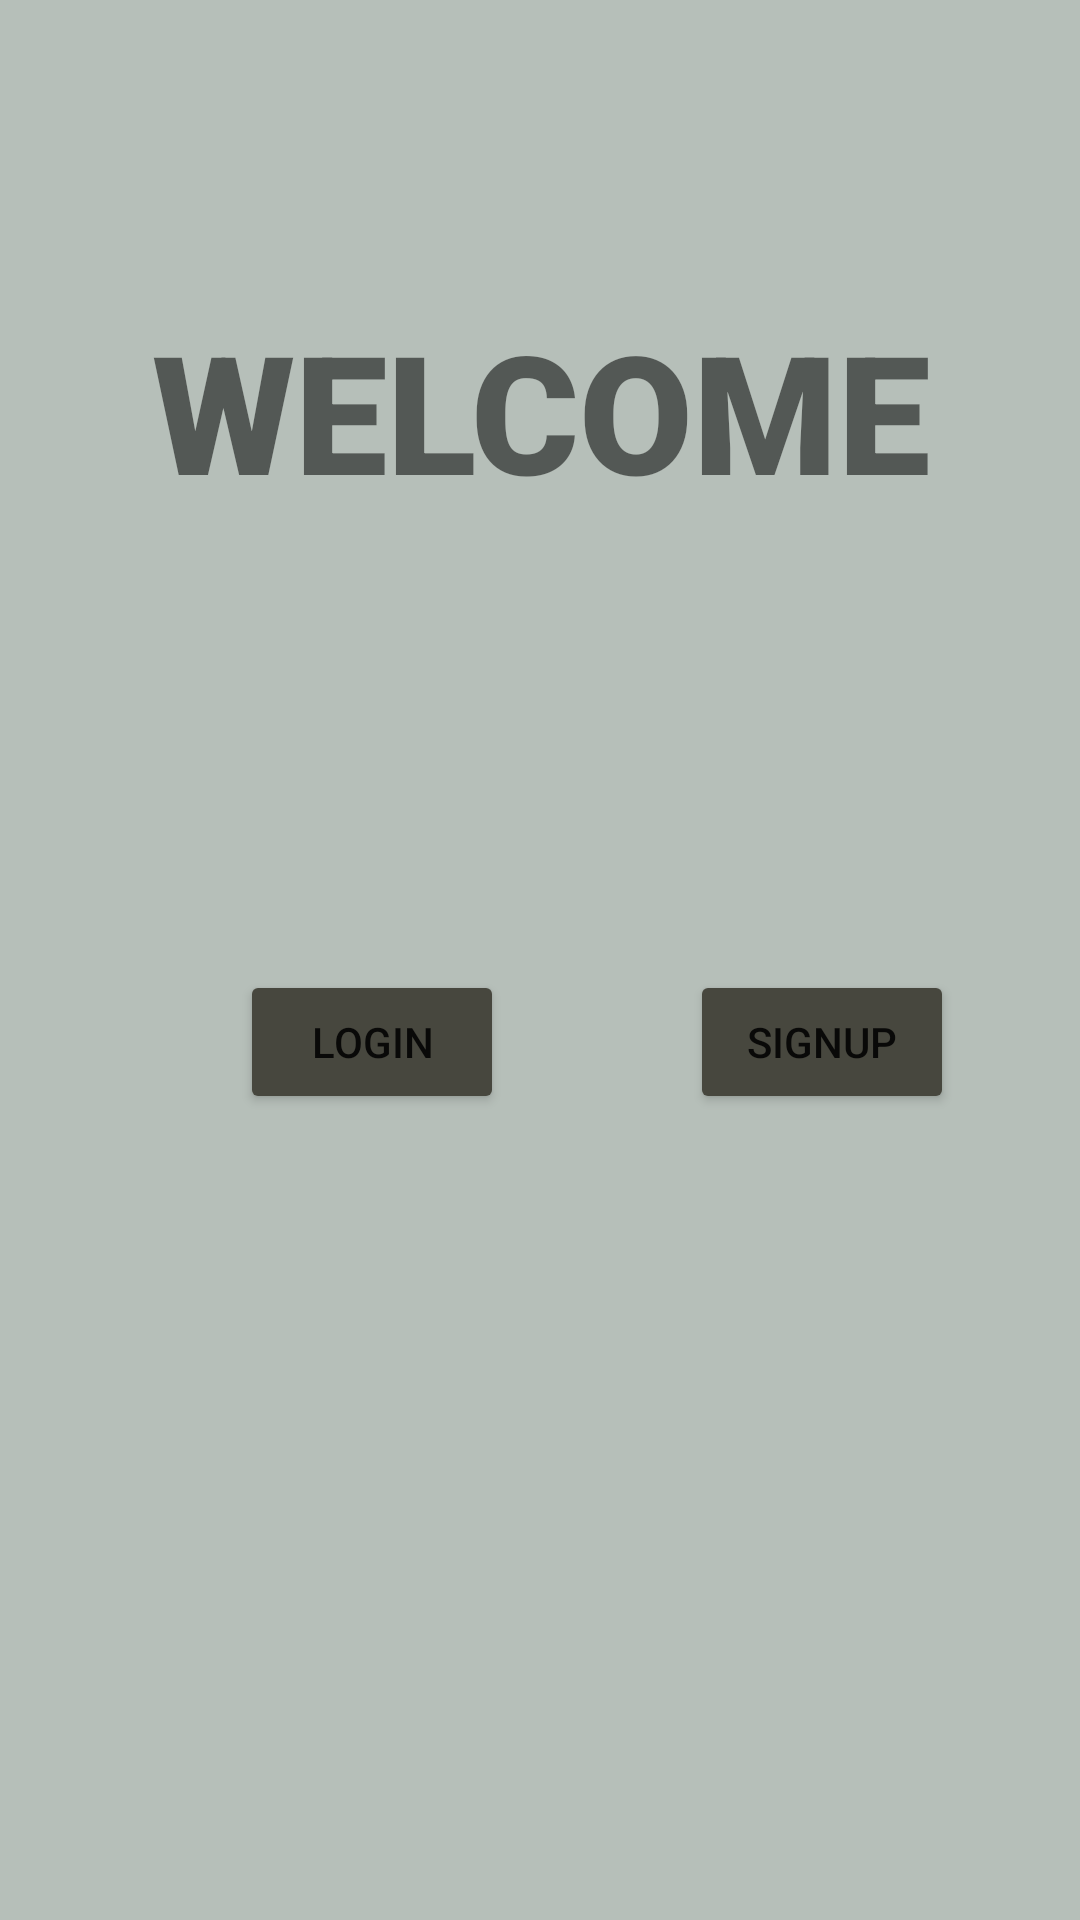

Layout XML and referenced resources for this Android screen:
<!-- AndroidManifest.xml: application theme Theme.Pause -->
<!-- res/layout/activity_main.xml -->
<?xml version="1.0" encoding="utf-8"?>
<RelativeLayout xmlns:android="http://schemas.android.com/apk/res/android"
    xmlns:app="http://schemas.android.com/apk/res-auto"
    xmlns:tools="http://schemas.android.com/tools"
    android:layout_width="match_parent"
    android:layout_height="match_parent"
    tools:context=".MainActivity"
    android:background="@color/welcomepage_bgcolor">

    <ImageView
        android:layout_width="200dp"
        android:layout_height="wrap_content"
        android:id="@+id/welcomepage_logo"
        android:layout_centerHorizontal="true"
        android:layout_marginTop="100dp"
        android:src="@drawable/welcomepage_clock2"
        />

    <TextView
        android:layout_width="match_parent"
        android:layout_height="wrap_content"
        android:text="welcome"
        android:textAllCaps="true"
        android:textAlignment="center"
        android:fontFamily="sans-serif-black"
        android:textSize="55dp"
        android:layout_below="@+id/welcomepage_logo"
        android:id="@+id/welcomepage_text"
        />
    <Button
        android:layout_width="wrap_content"
        android:layout_height="wrap_content"
        android:id="@+id/welcomepage_loginbtn"
        android:layout_below="@+id/welcomepage_text"
        android:layout_marginTop="150dp"
        android:layout_marginLeft="80dp"
        android:text="LOGIN"
        android:backgroundTint="@color/welcomepage_login_signup_color"
        />
    <Button
        android:layout_width="wrap_content"
        android:layout_height="wrap_content"
        android:id="@+id/welcomepage_signupbtn"
        android:layout_toRightOf="@+id/welcomepage_loginbtn"
        android:layout_below="@+id/welcomepage_text"
        android:layout_marginTop="150dp"
        android:layout_marginLeft="62dp"
        android:text="SIGNUP"
        android:backgroundTint="@color/welcomepage_login_signup_color"
        />






</RelativeLayout>
<!-- resources referenced by this layout -->
<resources>
  <color name="welcomepage_bgcolor">#b6bfb9</color>
  <color name="welcomepage_login_signup_color">#47473e</color>
  <style name="Theme.Pause" parent="Theme.MaterialComponents.DayNight.DarkActionBar">
          
          <item name="colorPrimary">@color/purple_500</item>
          <item name="colorPrimaryVariant">@color/purple_700</item>
          <item name="colorOnPrimary">@color/white</item>
          
          <item name="colorSecondary">@color/teal_200</item>
          <item name="colorSecondaryVariant">@color/teal_700</item>
          <item name="colorOnSecondary">@color/black</item>
          
          <item name="android:statusBarColor" tools:targetApi="l">?attr/colorPrimaryVariant</item>
          
      </style>
  <color name="purple_500">#FF6200EE</color>
  <color name="purple_700">#FF3700B3</color>
  <color name="white">#FFFFFFFF</color>
  <color name="teal_200">#FF03DAC5</color>
  <color name="teal_700">#FF018786</color>
  <color name="black">#FF000000</color>
</resources>
